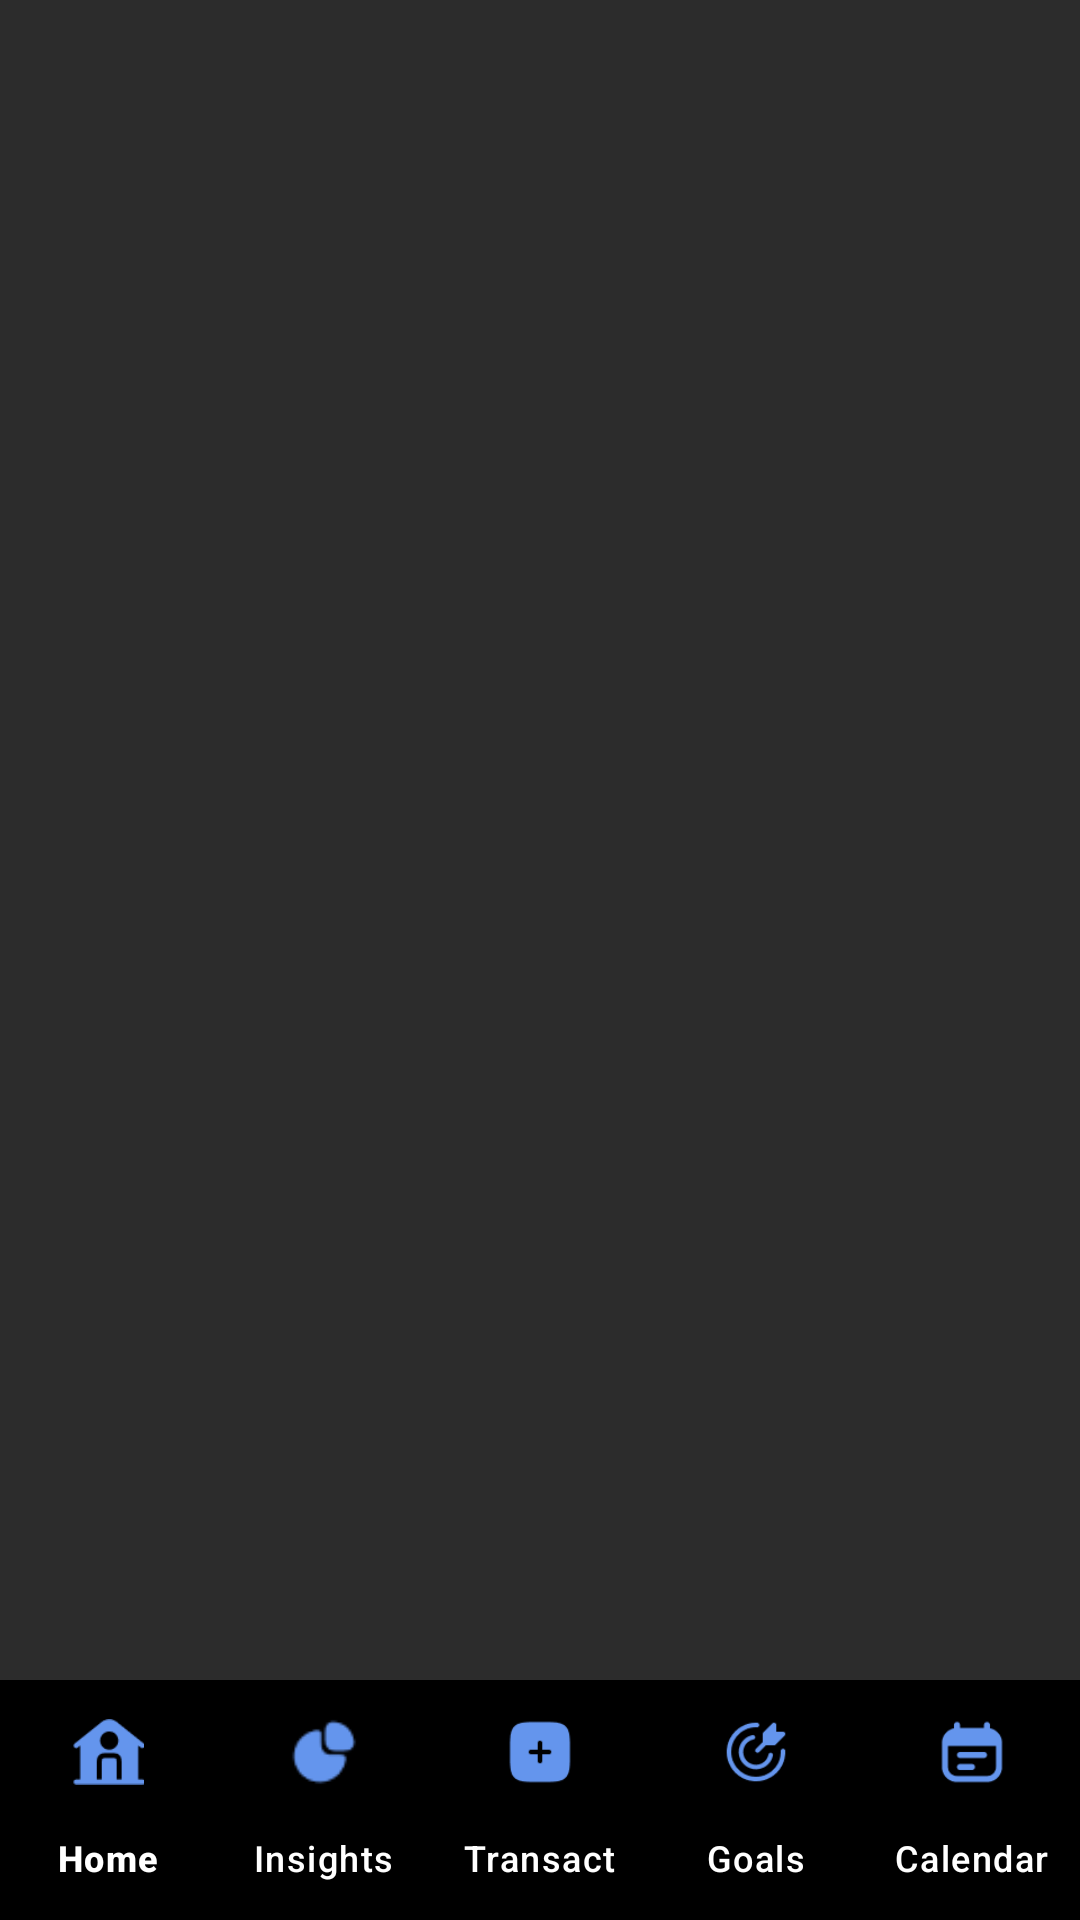

Layout XML and referenced resources for this Android screen:
<!-- AndroidManifest.xml: application theme Theme.Cashify_Budget_App -->
<!-- res/layout/activity_insights.xml -->
<?xml version="1.0" encoding="utf-8"?>
<androidx.constraintlayout.widget.ConstraintLayout xmlns:android="http://schemas.android.com/apk/res/android"
    xmlns:app="http://schemas.android.com/apk/res-auto"
    xmlns:tools="http://schemas.android.com/tools"
    android:id="@+id/main"
    android:layout_width="match_parent"
    android:layout_height="match_parent"
    android:background="@color/background_grey"
    tools:context=".Insights">

    <com.google.android.material.bottomnavigation.BottomNavigationView
        android:id="@+id/bottomNavigationView"
        android:layout_width="match_parent"
        android:layout_height="wrap_content"
        android:layout_alignParentBottom="true"
        android:background="@color/black"
        app:itemIconTint="@color/button_blue"
        app:itemTextColor="@color/white"
        app:layout_constraintBottom_toBottomOf="parent"
        app:layout_constraintEnd_toEndOf="parent"
        app:layout_constraintStart_toStartOf="parent"
        app:layout_constraintTop_toTopOf="parent"
        app:layout_constraintVertical_bias="1.0"
        app:labelVisibilityMode="labeled"
        app:menu="@menu/bottom_nav_bar" />
</androidx.constraintlayout.widget.ConstraintLayout>
<!-- resources referenced by this layout -->
<resources>
  <color name="background_grey">#2C2C2C</color>
  <color name="black">#FF000000</color>
  <color name="button_blue">#6495ED</color>
  <color name="white">#FFFFFFFF</color>
  <style name="Theme.Cashify_Budget_App" parent="Base.Theme.Cashify_Budget_App" />
  <style name="Base.Theme.Cashify_Budget_App" parent="Theme.Material3.DayNight.NoActionBar">
          
          
      </style>
</resources>
